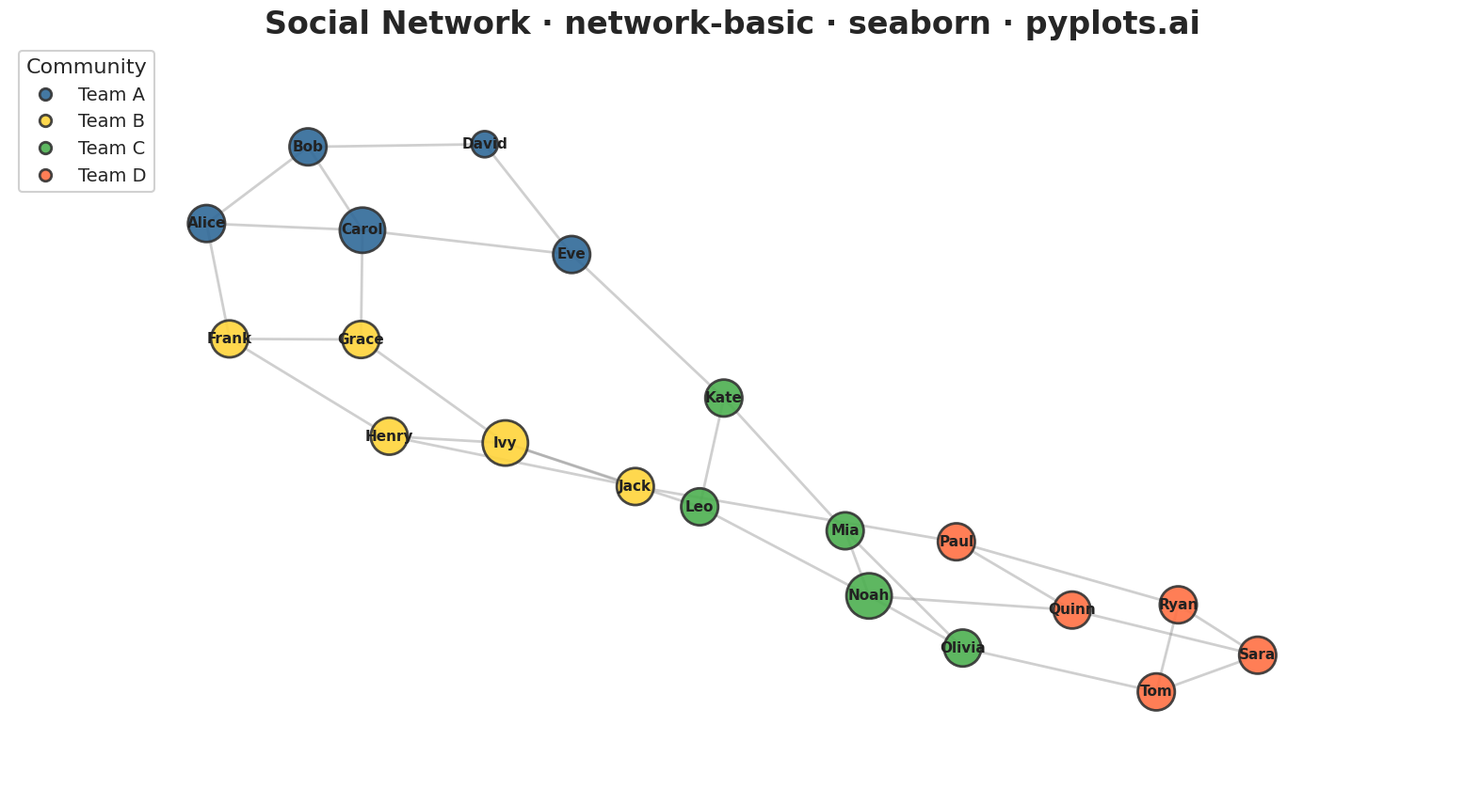

Source code (Python):
""" pyplots.ai
network-basic: Basic Network Graph
Library: seaborn 0.13.2 | Python 3.13.11
Quality: 91/100 | Created: 2025-12-23
"""

import matplotlib.pyplot as plt
import numpy as np
import pandas as pd
import seaborn as sns


# Set seaborn style
sns.set_theme(style="white", context="talk", font_scale=1.2)

# Seed for reproducibility
np.random.seed(42)

# Data: A small social network with 20 people in 4 communities
nodes = [
    {"id": 0, "label": "Alice", "group": "Team A"},
    {"id": 1, "label": "Bob", "group": "Team A"},
    {"id": 2, "label": "Carol", "group": "Team A"},
    {"id": 3, "label": "David", "group": "Team A"},
    {"id": 4, "label": "Eve", "group": "Team A"},
    {"id": 5, "label": "Frank", "group": "Team B"},
    {"id": 6, "label": "Grace", "group": "Team B"},
    {"id": 7, "label": "Henry", "group": "Team B"},
    {"id": 8, "label": "Ivy", "group": "Team B"},
    {"id": 9, "label": "Jack", "group": "Team B"},
    {"id": 10, "label": "Kate", "group": "Team C"},
    {"id": 11, "label": "Leo", "group": "Team C"},
    {"id": 12, "label": "Mia", "group": "Team C"},
    {"id": 13, "label": "Noah", "group": "Team C"},
    {"id": 14, "label": "Olivia", "group": "Team C"},
    {"id": 15, "label": "Paul", "group": "Team D"},
    {"id": 16, "label": "Quinn", "group": "Team D"},
    {"id": 17, "label": "Ryan", "group": "Team D"},
    {"id": 18, "label": "Sara", "group": "Team D"},
    {"id": 19, "label": "Tom", "group": "Team D"},
]

# Edges: Friendship connections (within and between groups)
edges = [
    # Team A internal connections
    (0, 1),
    (0, 2),
    (1, 2),
    (1, 3),
    (2, 4),
    (3, 4),
    # Team B internal connections
    (5, 6),
    (5, 7),
    (6, 8),
    (7, 8),
    (7, 9),
    (8, 9),
    # Team C internal connections
    (10, 11),
    (10, 12),
    (11, 13),
    (12, 13),
    (12, 14),
    (13, 14),
    # Team D internal connections
    (15, 16),
    (15, 17),
    (16, 18),
    (17, 18),
    (17, 19),
    (18, 19),
    # Cross-group connections (bridges between communities)
    (0, 5),
    (4, 10),
    (9, 15),
    (14, 19),
    (2, 6),
    (8, 11),
    (13, 16),
]

# Calculate node degrees
n = len(nodes)
degrees = {node["id"]: 0 for node in nodes}
for src, tgt in edges:
    degrees[src] += 1
    degrees[tgt] += 1

# Spring layout (force-directed algorithm)
positions = np.random.rand(n, 2) * 2 - 1
k = 0.4  # Optimal distance parameter

for iteration in range(150):
    displacement = np.zeros((n, 2))

    # Repulsive forces between all node pairs
    for i in range(n):
        for j in range(i + 1, n):
            diff = positions[i] - positions[j]
            dist = max(np.linalg.norm(diff), 0.01)
            force = (k * k / dist) * (diff / dist)
            displacement[i] += force
            displacement[j] -= force

    # Attractive forces for edges
    for src, tgt in edges:
        diff = positions[src] - positions[tgt]
        dist = max(np.linalg.norm(diff), 0.01)
        force = (dist * dist / k) * (diff / dist)
        displacement[src] -= force
        displacement[tgt] += force

    # Apply displacement with cooling
    cooling = 1 - iteration / 150
    for i in range(n):
        disp_norm = np.linalg.norm(displacement[i])
        if disp_norm > 0:
            positions[i] += (displacement[i] / disp_norm) * min(disp_norm, 0.1 * cooling)

# Normalize positions to [0.1, 0.9] range
pos_min = positions.min(axis=0)
pos_max = positions.max(axis=0)
positions = (positions - pos_min) / (pos_max - pos_min + 1e-6) * 0.8 + 0.1

# Create DataFrame for seaborn
node_data = []
for i, node in enumerate(nodes):
    node_data.append(
        {
            "x": positions[i, 0],
            "y": positions[i, 1],
            "label": node["label"],
            "group": node["group"],
            "size": 500 + degrees[node["id"]] * 150,  # Size by connections
        }
    )
df_nodes = pd.DataFrame(node_data)

# Create figure
fig, ax = plt.subplots(figsize=(16, 9))

# Draw edges first using matplotlib (edges are structural, not data)
for src, tgt in edges:
    x_vals = [positions[src, 0], positions[tgt, 0]]
    y_vals = [positions[src, 1], positions[tgt, 1]]
    ax.plot(x_vals, y_vals, color="#888888", linewidth=2, alpha=0.4, zorder=1)

# Draw nodes using seaborn scatterplot with hue for groups
palette = {"Team A": "#306998", "Team B": "#FFD43B", "Team C": "#4CAF50", "Team D": "#FF7043"}
sns.scatterplot(
    data=df_nodes,
    x="x",
    y="y",
    hue="group",
    size="size",
    sizes=(400, 1200),
    palette=palette,
    edgecolor="#333333",
    linewidth=2,
    alpha=0.9,
    legend="brief",
    ax=ax,
    zorder=2,
)

# Draw labels on nodes
for _, row in df_nodes.iterrows():
    ax.text(
        row["x"],
        row["y"],
        row["label"],
        fontsize=11,
        fontweight="bold",
        ha="center",
        va="center",
        color="#222222",
        zorder=3,
    )

# Style the plot
ax.set_title("Social Network · network-basic · seaborn · pyplots.ai", fontsize=24, fontweight="bold")
ax.set_xlim(-0.05, 1.05)
ax.set_ylim(-0.05, 1.05)
ax.axis("off")

# Customize legend (remove size legend, keep only group legend)
handles, labels = ax.get_legend_handles_labels()
# Filter out size legend entries
group_handles = [h for h, lbl in zip(handles, labels, strict=False) if lbl in palette]
group_labels = [lbl for lbl in labels if lbl in palette]
ax.legend(
    group_handles, group_labels, loc="upper left", fontsize=14, framealpha=0.9, title="Community", title_fontsize=16
)

plt.tight_layout()
plt.savefig("plot.png", dpi=300, bbox_inches="tight", facecolor="white")
